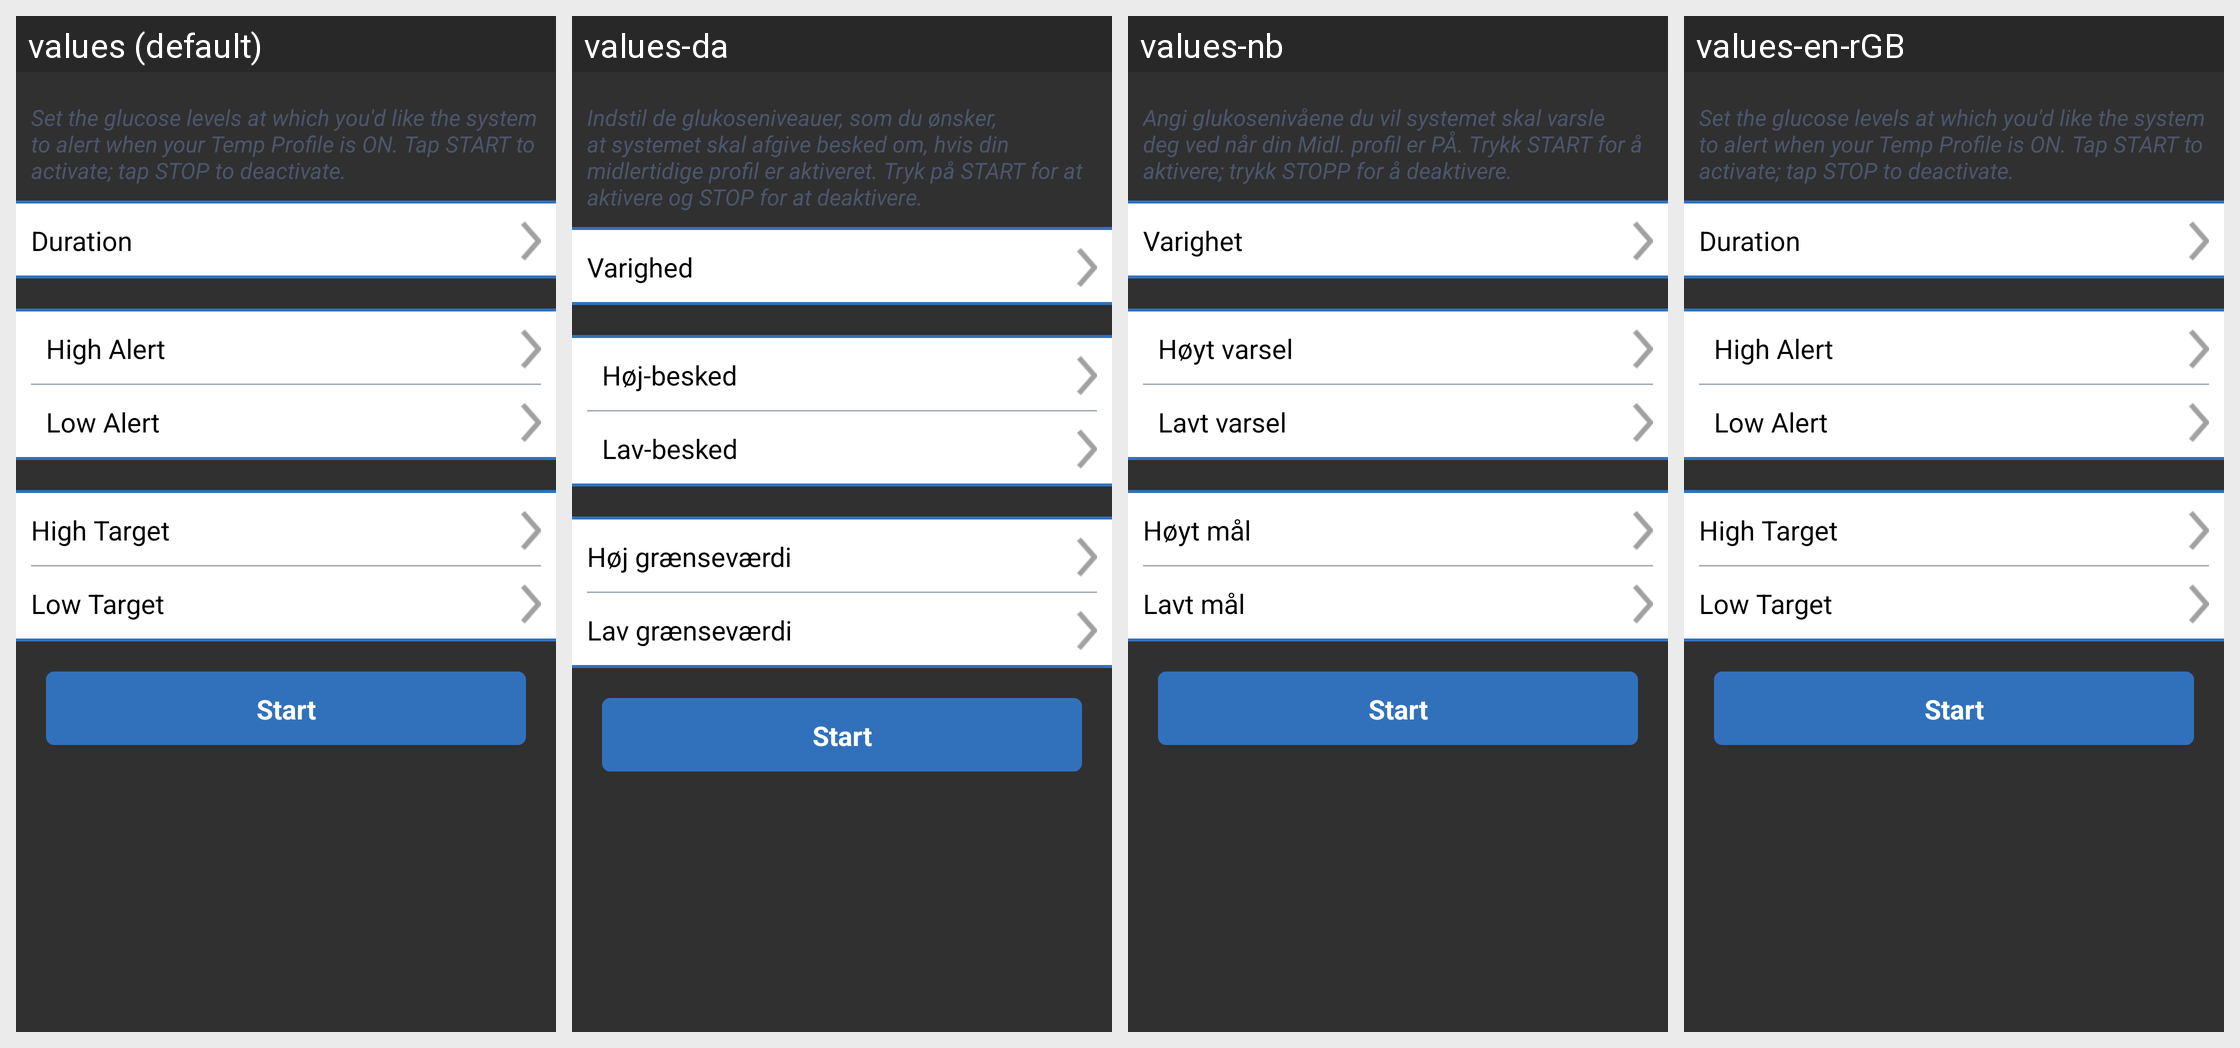

This grid shows one Android layout under several languages. Give, for every string resource on the screen, its name, the default text and each shown locale's text.
Android screen res/layout/fragment_tempglucoseprofile.xml rendered under 4 locales, left to right: values (default), values-da, values-nb, values-en-rGB. Device: Nexus 5 (rendered at 1080×1920; each locale shown at half size, 540×960, under a caption strip naming it); theme SenseonicsThemeNoAnimation.
Other locales in the repository, not shown: values-cs, values-de, values-es, values-fi, values-fr, values-it, values-nl, values-pl, values-pt-rBR, values-ro, values-sv, values-zh.
Strings drawn on this screen, with the default value and each locale's value (text and hints the layout hard-codes, and strings that could not be matched under every locale, appear in the picture but are not listed):

temp_profile_description
  values: Set the glucose levels at which you'd like the system to alert when your Temp Profile is ON. Tap START to activate; tap STOP to deactivate.
  values-da: Indstil de glukoseniveauer, som du ønsker, at systemet skal afgive besked om, hvis din midlertidige profil er aktiveret. Tryk på START for at aktivere og STOP for at deaktivere.
  values-nb: Angi glukosenivåene du vil systemet skal varsle deg ved når din Midl. profil er PÅ. Trykk START for å aktivere; trykk STOPP for å deaktivere.
  values-en-rGB: Set the glucose levels at which you'd like the system to alert when your Temp Profile is ON. Tap START to activate; tap STOP to deactivate.

duration
  values: Duration
  values-da: Varighed
  values-nb: Varighet
  values-en-rGB: Duration

start
  values: Start
  values-da: Start
  values-nb: Start
  values-en-rGB: Start

high_alert
  values: High Alert
  values-da: Høj-besked
  values-nb: Høyt varsel
  values-en-rGB: High Alert

low_alert
  values: Low Alert
  values-da: Lav-besked
  values-nb: Lavt varsel
  values-en-rGB: Low Alert

high_target
  values: High Target
  values-da: Høj grænseværdi
  values-nb: Høyt mål
  values-en-rGB: High Target

low_target
  values: Low Target
  values-da: Lav grænseværdi
  values-nb: Lavt mål
  values-en-rGB: Low Target
